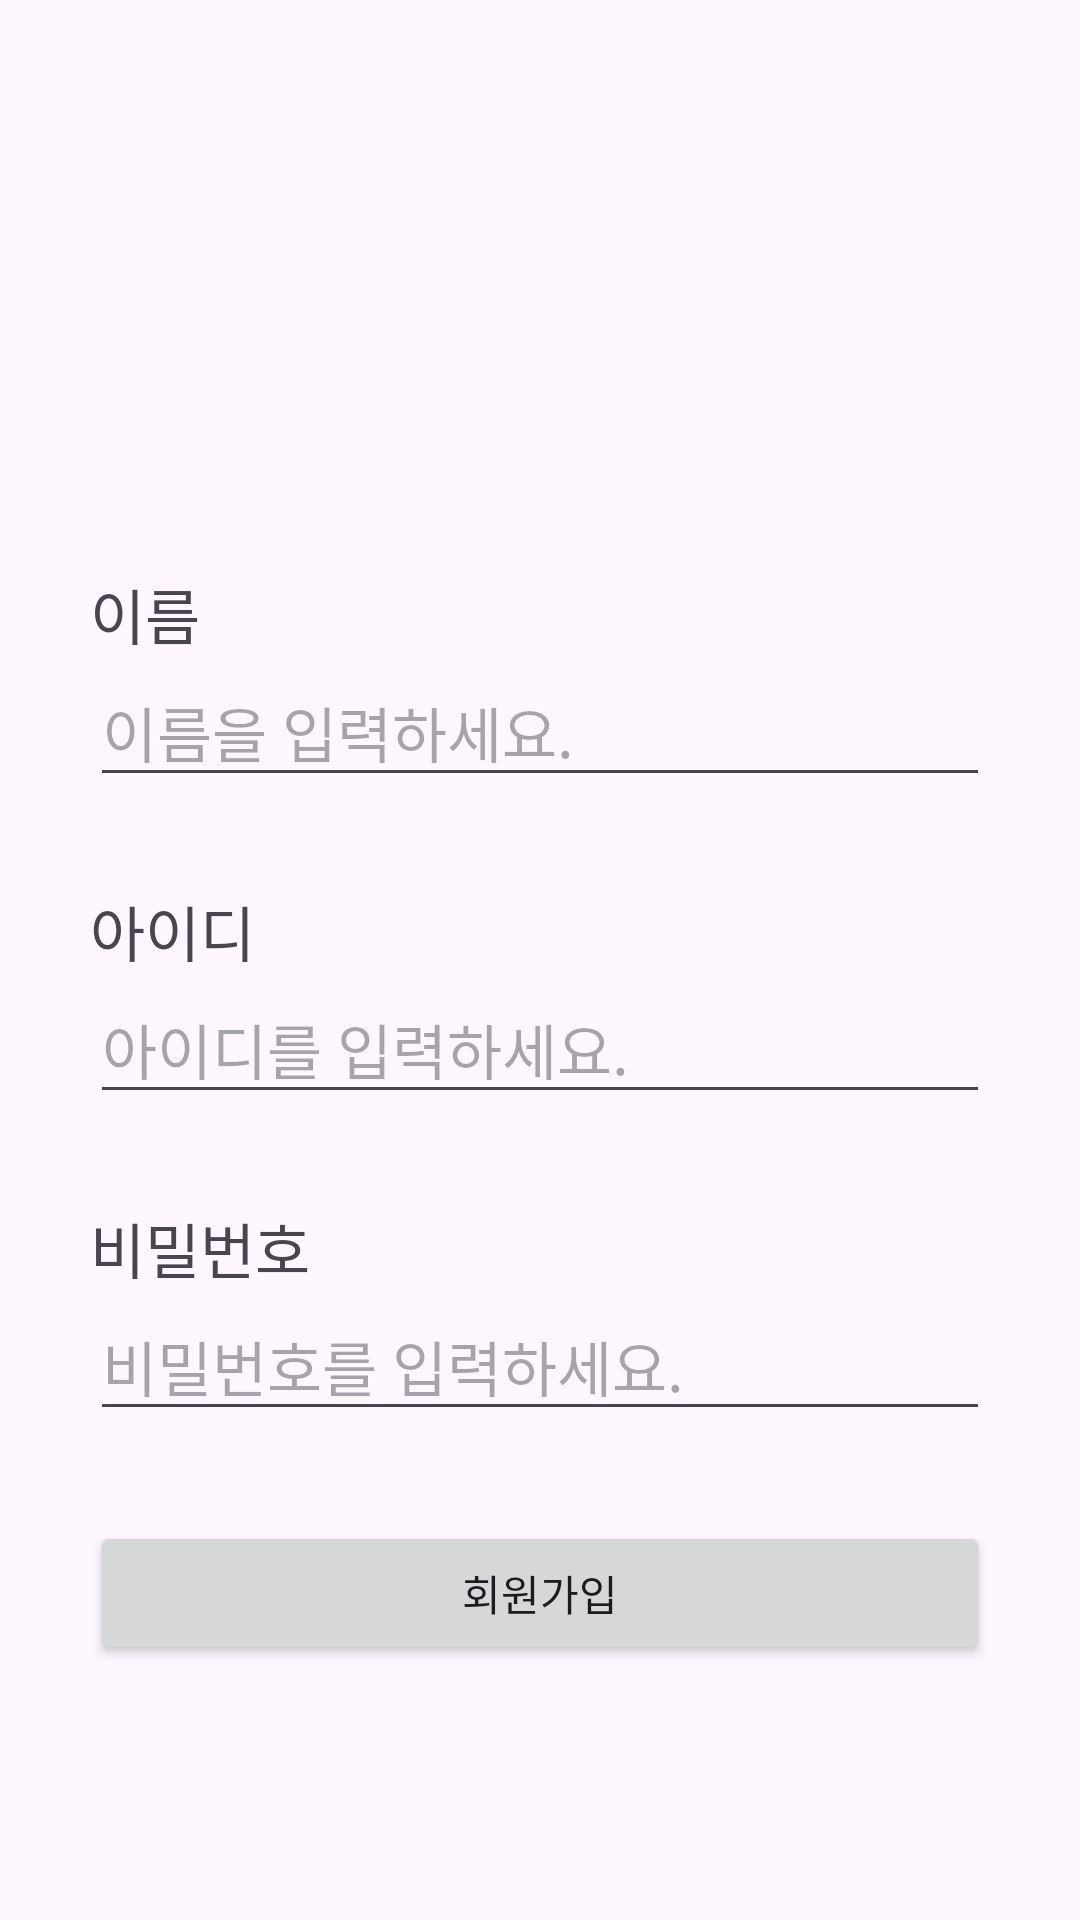

Produce the Android XML layout that renders to this screen, including the resource entries it uses.
<!-- AndroidManifest.xml: application theme Theme.ThirdWeekTask -->
<!-- res/layout/activity_sign_up.xml -->
<?xml version="1.0" encoding="utf-8"?>
<androidx.constraintlayout.widget.ConstraintLayout xmlns:android="http://schemas.android.com/apk/res/android"
    xmlns:app="http://schemas.android.com/apk/res-auto"
    xmlns:tools="http://schemas.android.com/tools"
    android:id="@+id/main"
    android:layout_width="match_parent"
    android:layout_height="match_parent"
    tools:context=".SignUpActivity">

    <ImageView
        android:id="@+id/imageView2"
        android:layout_width="match_parent"
        android:layout_height="120dp"
        android:layout_margin="40dp"
        android:contentDescription="@string/imageview_description"
        android:src="@drawable/ic_android_black_24dp"
        app:layout_constraintEnd_toEndOf="parent"
        app:layout_constraintStart_toStartOf="parent"
        app:layout_constraintTop_toTopOf="parent" />

    <TextView
        android:id="@+id/textView2"
        android:layout_width="match_parent"
        android:layout_height="wrap_content"
        android:layout_margin="30dp"
        android:text="@string/sign_up_name"
        android:textSize="20sp"
        app:layout_constraintEnd_toEndOf="parent"
        app:layout_constraintHorizontal_bias="0.6"
        app:layout_constraintStart_toStartOf="parent"
        app:layout_constraintTop_toBottomOf="@+id/imageView2" />

    <EditText
        android:id="@+id/et_name"
        android:layout_width="match_parent"
        android:layout_height="wrap_content"
        android:layout_marginLeft="30dp"
        android:layout_marginRight="30dp"
        android:autofillHints="name"
        android:hint="@string/sign_up_name_hint"
        android:inputType="text"
        android:textSize="20sp"
        app:layout_constraintTop_toBottomOf="@+id/textView2"
        tools:layout_editor_absoluteX="24dp" />

    <TextView
        android:id="@+id/textView3"
        android:layout_width="match_parent"
        android:layout_height="wrap_content"
        android:layout_margin="30dp"
        android:text="@string/sign_up_id"
        android:textSize="20sp"
        app:layout_constraintStart_toStartOf="parent"
        app:layout_constraintTop_toBottomOf="@+id/et_name" />

    <EditText
        android:id="@+id/et_id"
        android:layout_width="match_parent"
        android:layout_height="wrap_content"
        android:layout_marginLeft="30dp"
        android:layout_marginRight="30dp"
        android:autofillHints="username"
        android:hint="@string/sign_up_id_hint"
        android:inputType="text"
        android:textSize="20sp"
        app:layout_constraintEnd_toEndOf="parent"
        app:layout_constraintStart_toStartOf="parent"
        app:layout_constraintTop_toBottomOf="@+id/textView3" />

    <TextView
        android:id="@+id/textView4"
        android:layout_width="match_parent"
        android:layout_height="wrap_content"
        android:layout_margin="30dp"
        android:text="@string/sign_up_password"
        android:textSize="20sp"
        app:layout_constraintEnd_toEndOf="parent"
        app:layout_constraintStart_toStartOf="parent"
        app:layout_constraintTop_toBottomOf="@+id/et_id" />

    <EditText
        android:id="@+id/et_password"
        android:layout_width="match_parent"
        android:layout_height="wrap_content"
        android:layout_marginLeft="30dp"
        android:layout_marginRight="30dp"
        android:autofillHints="password"
        android:inputType="textPassword"
        android:hint="@string/sign_up_password_hint"
        android:textSize="20sp"
        app:layout_constraintEnd_toEndOf="parent"
        app:layout_constraintStart_toStartOf="parent"
        app:layout_constraintTop_toBottomOf="@+id/textView4" />

    <Button
        android:id="@+id/btn_signIn"
        android:layout_width="match_parent"
        android:layout_height="wrap_content"
        android:layout_margin="30dp"
        android:text="@string/sign_up_button"
        app:layout_constraintEnd_toEndOf="parent"
        app:layout_constraintStart_toStartOf="parent"
        app:layout_constraintTop_toBottomOf="@+id/et_password" />

</androidx.constraintlayout.widget.ConstraintLayout>
<!-- resources referenced by this layout -->
<resources>
  <string name="imageview_description">userImage</string>
  <string name="sign_up_button">회원가입</string>
  <string name="sign_up_id">아이디</string>
  <string name="sign_up_id_hint">아이디를 입력하세요.</string>
  <string name="sign_up_name">이름</string>
  <string name="sign_up_name_hint">이름을 입력하세요.</string>
  <string name="sign_up_password">비밀번호</string>
  <string name="sign_up_password_hint">비밀번호를 입력하세요.</string>
  <style name="Theme.ThirdWeekTask" parent="Base.Theme.ThirdWeekTask" />
  <style name="Base.Theme.ThirdWeekTask" parent="Theme.Material3.DayNight.NoActionBar">
          
          
      </style>
</resources>
